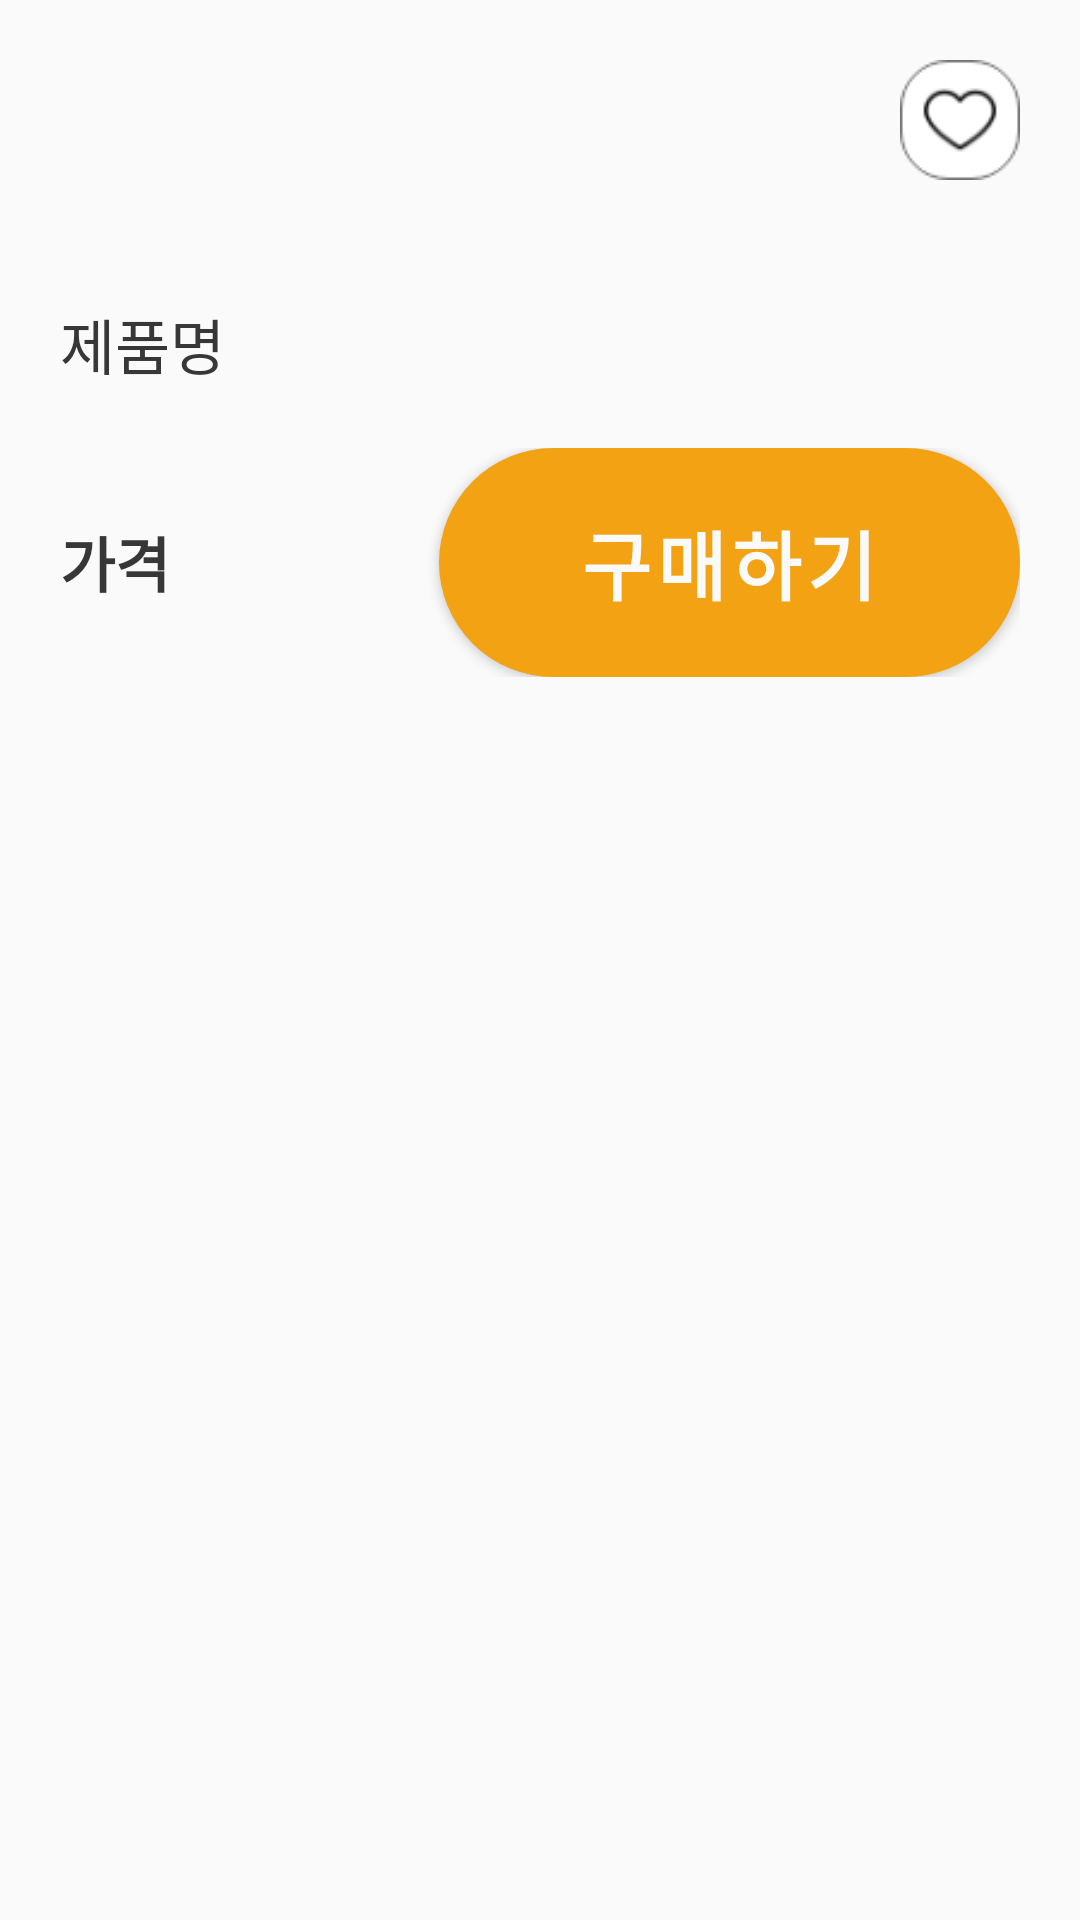

The Android layout XML behind this screen, and the referenced resources:
<!-- AndroidManifest.xml: application theme AppTheme.ImageClassification -->
<!-- res/layout/activity_detail.xml -->
<?xml version="1.0" encoding="utf-8"?>
<androidx.constraintlayout.widget.ConstraintLayout xmlns:android="http://schemas.android.com/apk/res/android"
    xmlns:app="http://schemas.android.com/apk/res-auto"
    xmlns:tools="http://schemas.android.com/tools"
    android:id="@+id/detailActivity"
    android:layout_width="match_parent"
    android:layout_height="match_parent"
    tools:context=".DetailActivity">

    <Button
        android:id="@id/btn_detail"
        android:layout_width="40dp"
        android:layout_height="40dp"
        android:layout_margin="20dp"
        android:background="@drawable/ic_save"
        android:onClick="saveItem"
        app:layout_constraintBottom_toTopOf="@+id/iv_detail"
        app:layout_constraintEnd_toEndOf="@+id/iv_detail"
        app:layout_constraintTop_toTopOf="parent" />

    <ImageView
        android:id="@+id/iv_detail"
        android:layout_width="match_parent"
        android:layout_height="wrap_content"
        android:layout_marginBottom="20dp"
        android:src="@drawable/ic_furnitures"
        app:layout_constraintBottom_toTopOf="@+id/tv_detail_name"
        app:layout_constraintStart_toStartOf="parent"
        app:layout_constraintTop_toBottomOf="@+id/btn_detail" />

    <TextView
        android:id="@+id/tv_detail_name"
        android:layout_width="match_parent"
        android:layout_height="wrap_content"
        android:layout_marginTop="20dp"
        android:paddingHorizontal="20dp"
        android:text="제품명"
        android:textSize="20dp"
        android:textColor="@color/black"
        app:layout_constraintStart_toStartOf="parent"
        app:layout_constraintTop_toBottomOf="@+id/iv_detail" />

    <LinearLayout
        android:layout_width="match_parent"
        android:layout_height="wrap_content"
        android:orientation="horizontal"
        android:padding="20dp"
        android:weightSum="2"
        app:layout_constraintStart_toStartOf="parent"
        app:layout_constraintTop_toBottomOf="@+id/tv_detail_name">

        <TextView
            android:id="@+id/tv_detail_price"
            android:layout_width="wrap_content"
            android:layout_height="wrap_content"
            android:layout_weight="1"
            android:text="가격"
            android:textSize="20dp"
            android:textColor="@color/black"
            android:textStyle="bold"
            android:layout_gravity="center"/>

        <Button
            android:id="@+id/btn_detail"
            android:layout_width="wrap_content"
            android:layout_height="wrap_content"
            android:layout_weight="1"
            android:paddingVertical="20dp"
            android:text="구매하기"
            android:textSize="25dp"
            android:textColor="@color/white"
            android:textStyle="bold"
            android:letterSpacing="0.08"
            android:background="@drawable/btn_style_clicked"
            android:onClick="goToBuy"/>
    </LinearLayout>

</androidx.constraintlayout.widget.ConstraintLayout>
<!-- resources referenced by this layout -->
<resources>
  <color name="black">#373737</color>
  <color name="white">#fafafa</color>
  <!-- drawable btn_style_clicked (drawable) -->
  <?xml version="1.0" encoding="utf-8"?>
  <shape xmlns:android="http://schemas.android.com/apk/res/android">
      <padding android:left="2dp"
          android:top="2dp"
          android:right="2dp"
          android:bottom="2dp" />
      <corners android:radius="50dp" />
      <solid android:color="@color/orange" />
  </shape>
  <!-- drawable ic_save: png bitmap (drawable, 2410 bytes) -->
  <style name="AppTheme.ImageClassification" parent="Theme.AppCompat.Light.NoActionBar">
      </style>
  <color name="orange">#F2A213</color>
</resources>
